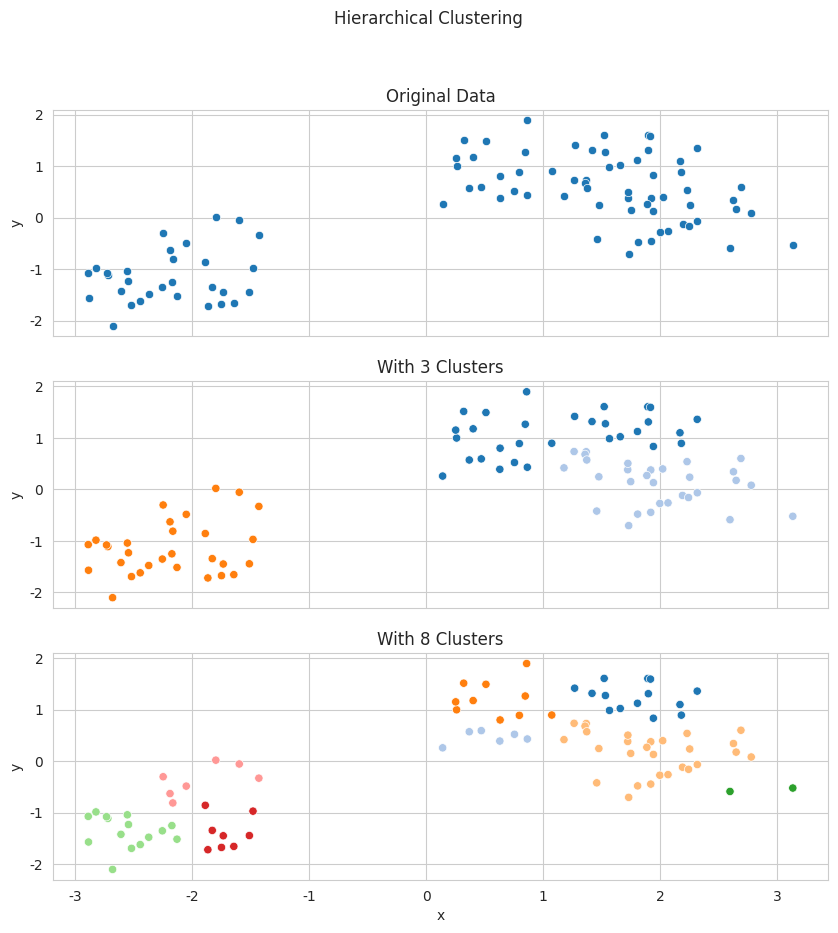

Python code for this plot:
import numpy as np
import seaborn as sns
import pandas as pd
import matplotlib.pyplot as plt
# a very crude hierarchical clustering demo

sns.set_style('whitegrid')
N=30
c=[(1,1),(2,0),(-2,-1)]

def mk_pts(N,c):
    X=np.random.normal(c[0],.5,size=(N,2))
    for x in c[1:]:
        Y=np.random.normal(x,.5,size=(N,2))
        X=np.concatenate([X,Y])
    return(X)


def dist_matrix(A):
    D=np.zeros([A.shape[0],A.shape[0]])
    for i in range(A.shape[0]):
        for j in range(i+1,A.shape[0]):
            D[i,j]=np.sum(np.power(A[i,:]-A[j,:],2))
    return D


def closest(B):
    i,j=np.where(B==np.min(B[np.nonzero(B)]))
    return i[0],j[0]


def update(A,I,T):
    D=dist_matrix(A)
    i,j = closest(D)
    z=((A[i,:]+A[j,:])/2).reshape(1,2)
    A=np.delete(A,[i,j],axis=0)
    A=np.concatenate([A,z])
    new_node=np.max(I)+1
    T[I[i]]=new_node
    T[I[j]]=new_node
    I=[x for x in I if (x!=I[i] and x!=I[j])]
    I.append(new_node)
    return A,I,T

    
def find_clust(k,A):
    M=A.shape[0]
    I=[i for i in range(M)]
    T={}
    while A.shape[0]>k:
        A,I,T=update(A,I,T)

    C={}
    for i in range(M):
        j=i
        while j in T:
            j=T[j]
        if j in C:
            C[j].append(i)
        else:
            C[j]=[i]
        
    return C
        
        
    
fig,axes=plt.subplots(3,1,figsize=(10,10),sharex=True)

A=mk_pts(N,c)
F=pd.DataFrame(A,columns=['x','y'])
sns.scatterplot(x='x',y='y',data=F,palette='tab20',ax=axes[0])

H=find_clust(3,A)

y=np.zeros(A.shape[0])
s={}
for i, t in enumerate(H.keys()):
    s[t]=i
for x, t in H.items():
    y[t]=s[x]
F['predicted']=y
sns.scatterplot(x='x',y='y',hue='predicted',legend=None,data=F,palette='tab20',ax=axes[1])
fig.suptitle('Hierarchical Clustering')
axes[0].set_title('Original Data')
axes[1].set_title('With 3 Clusters')

H1=find_clust(8,A)
y=np.zeros(A.shape[0])
s={}
for i, t in enumerate(H1.keys()):
    s[t]=i
for x, t in H1.items():
    y[t]=s[x]
F['predicted']=y
sns.scatterplot(x='x',y='y',hue='predicted',legend=None,data=F,palette='tab20',ax=axes[2])
axes[2].set_title('With 8 Clusters')



fig.savefig('Hierarchical.png')

